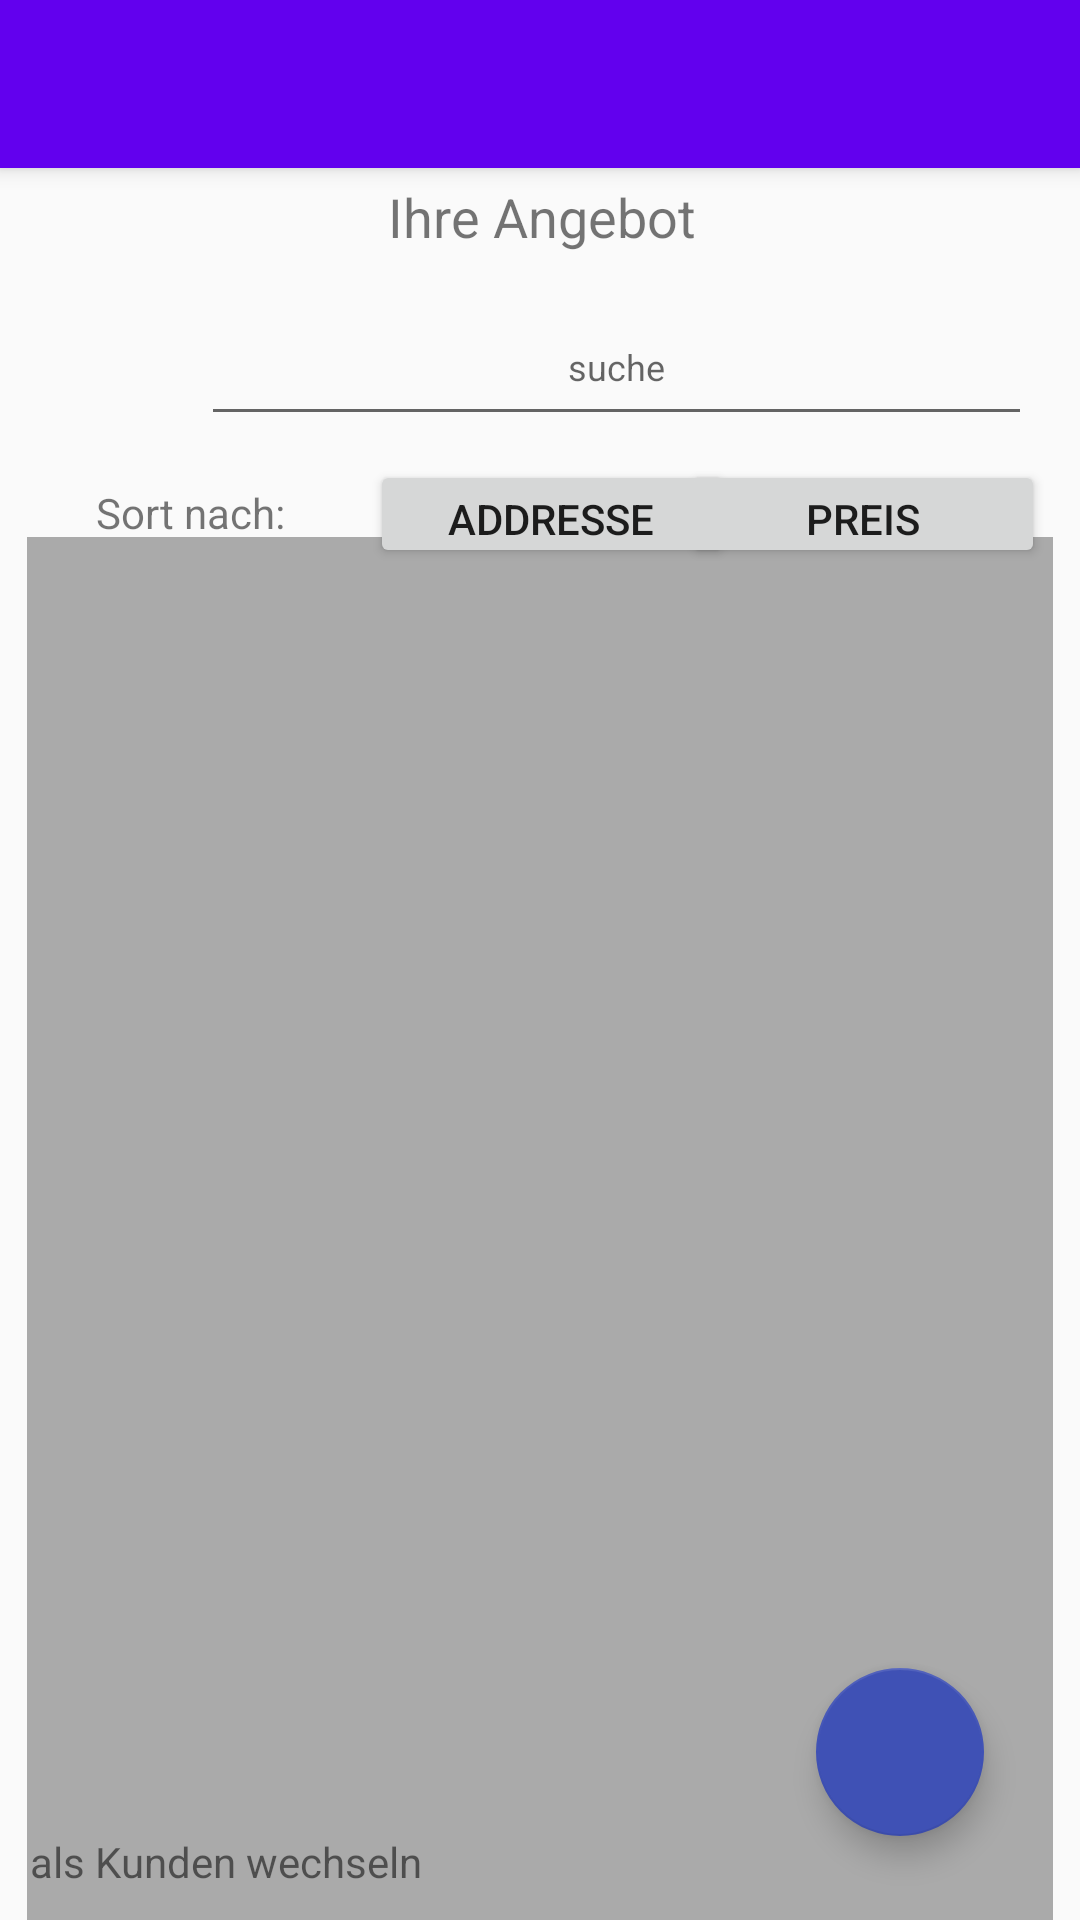

Write the Android layout XML for this screen, with the resource values it uses.
<!-- AndroidManifest.xml: application theme Theme.NZSE -->
<!-- res/layout/activity_makler_menu.xml -->
<?xml version="1.0" encoding="utf-8"?>
<androidx.constraintlayout.widget.ConstraintLayout xmlns:android="http://schemas.android.com/apk/res/android"
    xmlns:app="http://schemas.android.com/apk/res-auto"
    xmlns:tools="http://schemas.android.com/tools"
    android:layout_width="match_parent"
    android:layout_height="match_parent"
    tools:context=".MaklerMenu">

    <androidx.appcompat.widget.Toolbar
        android:id="@+id/toolbar1"
        android:layout_width="match_parent"
        android:layout_height="wrap_content"
        android:background="@color/design_default_color_primary"
        android:elevation="4dp"
        android:theme="@style/ThemeOverlay.AppCompat.Dark.ActionBar"
        app:layout_constraintStart_toStartOf="parent"
        app:layout_constraintTop_toTopOf="parent"
        />

    <TextView
        android:id="@+id/textView2"
        android:layout_width="wrap_content"
        android:layout_height="wrap_content"
        android:layout_alignParentStart="true"
        android:layout_alignParentLeft="true"
        android:layout_alignParentTop="true"
        android:layout_alignParentEnd="true"
        android:layout_alignParentRight="true"
        android:layout_marginLeft="45dp"
        android:layout_marginTop="60dp"
        android:layout_marginRight="36dp"
        android:text="Ihre Angebot"
        android:textSize="18sp"
        app:layout_constraintHorizontal_bias="0.478"
        app:layout_constraintLeft_toLeftOf="parent"
        app:layout_constraintRight_toRightOf="parent"
        app:layout_constraintTop_toTopOf="parent" />

    <androidx.recyclerview.widget.RecyclerView
        android:id="@+id/rvAngebotlist2"
        android:layout_width="342dp"
        android:layout_height="466dp"
        android:layout_below="@+id/editTextSearch"
        android:layout_alignParentStart="true"
        android:layout_alignParentLeft="true"
        android:layout_alignParentEnd="true"
        android:layout_alignParentRight="true"
        android:layout_alignParentBottom="true"
        android:layout_marginBottom="16dp"
        android:background="@android:color/darker_gray"
        android:padding="4dp"
        android:scrollbars="vertical"
        app:layout_constraintBottom_toBottomOf="parent"
        app:layout_constraintEnd_toEndOf="parent"
        app:layout_constraintStart_toStartOf="parent"
        app:layout_constraintTop_toBottomOf="@+id/buttonSortAdr1"
        app:layout_constraintVertical_bias="0.333" />

    <EditText
        android:id="@+id/editTextSearch2"
        android:layout_width="277dp"
        android:layout_height="49dp"
        android:layout_below="@+id/textView2"
        android:layout_alignParentStart="true"
        android:layout_alignParentLeft="true"
        android:layout_alignParentEnd="true"
        android:layout_alignParentRight="true"
        android:layout_marginStart="67dp"
        android:layout_marginLeft="67dp"
        android:layout_marginTop="12dp"
        android:layout_marginEnd="66dp"
        android:layout_marginRight="66dp"
        android:ems="10"
        android:gravity="center"
        android:hint="suche"
        android:inputType="textPersonName"
        android:textSize="12sp"
        app:layout_constraintEnd_toEndOf="parent"
        app:layout_constraintHorizontal_bias="0.0"
        app:layout_constraintStart_toStartOf="parent"
        app:layout_constraintTop_toBottomOf="@+id/textView2" />

    <TextView
        android:id="@+id/textViewSwitch2"
        android:layout_width="wrap_content"
        android:layout_height="wrap_content"
        android:layout_alignParentStart="true"
        android:layout_alignParentLeft="true"
        android:layout_alignParentBottom="true"
        android:layout_marginStart="10dp"
        android:layout_marginLeft="10dp"
        android:layout_marginBottom="10dp"
        android:text="als Kunden wechseln"
        app:layout_constraintBottom_toBottomOf="parent"
        app:layout_constraintStart_toStartOf="parent" />

    <Button
        android:id="@+id/buttonSortAdr1"
        android:layout_width="121dp"
        android:layout_height="36dp"
        android:layout_marginStart="28dp"
        android:layout_marginLeft="28dp"
        android:layout_marginTop="8dp"
        android:text="Addresse"
        app:layout_constraintStart_toEndOf="@+id/textView3"
        app:layout_constraintTop_toBottomOf="@+id/editTextSearch2" />

    <Button
        android:id="@+id/buttonSortpreis1"
        android:layout_width="121dp"
        android:layout_height="36dp"
        android:layout_marginTop="8dp"
        android:layout_marginEnd="32dp"
        android:layout_marginRight="32dp"
        android:text="Preis"
        app:layout_constraintEnd_toEndOf="parent"
        app:layout_constraintHorizontal_bias="0.459"
        app:layout_constraintStart_toEndOf="@+id/buttonSortAdr1"
        app:layout_constraintTop_toBottomOf="@+id/editTextSearch2" />

    <TextView
        android:id="@+id/textView3"
        android:layout_width="wrap_content"
        android:layout_height="wrap_content"
        android:layout_marginStart="32dp"
        android:layout_marginLeft="32dp"
        android:layout_marginTop="16dp"
        android:text="Sort nach:"
        app:layout_constraintStart_toStartOf="parent"
        app:layout_constraintTop_toBottomOf="@+id/editTextSearch2" />

    <com.google.android.material.floatingactionbutton.FloatingActionButton
        android:id="@+id/floatingActionButtonInsert"
        android:layout_width="wrap_content"
        android:layout_height="wrap_content"
        android:layout_marginEnd="32dp"
        android:layout_marginRight="32dp"
        android:layout_marginBottom="28dp"
        android:clickable="true"
        app:backgroundTint="#3F51B5"
        app:layout_constraintBottom_toBottomOf="parent"
        app:layout_constraintEnd_toEndOf="parent"
        app:srcCompat="@drawable/ic_baseline_add_24"
        tools:ignore="VectorDrawableCompat" />

</androidx.constraintlayout.widget.ConstraintLayout>
<!-- resources referenced by this layout -->
<resources>
  <style name="Theme.NZSE" parent="Theme.AppCompat.Light.NoActionBar">
          
          <item name="colorPrimary">@color/purple_500</item>
          <item name="colorPrimaryVariant">@color/purple_700</item>
          <item name="colorOnPrimary">@color/white</item>
          
          <item name="colorSecondary">@color/teal_200</item>
          <item name="colorSecondaryVariant">@color/teal_700</item>
          <item name="colorOnSecondary">@color/black</item>
          
          <item name="android:statusBarColor" tools:targetApi="l">?attr/colorPrimaryVariant</item>
          
      </style>
  <!-- not gathered from this repository: default colours our renderer supplied (Android Studio template values) -->
  <color name="purple_500">#FF6200EE</color>
  <color name="purple_700">#FF3700B3</color>
  <color name="teal_200">#FF03DAC5</color>
  <color name="teal_700">#FF018786</color>
  <color name="black">#FF000000</color>
  <color name="white">#FFFFFFFF</color>
</resources>
